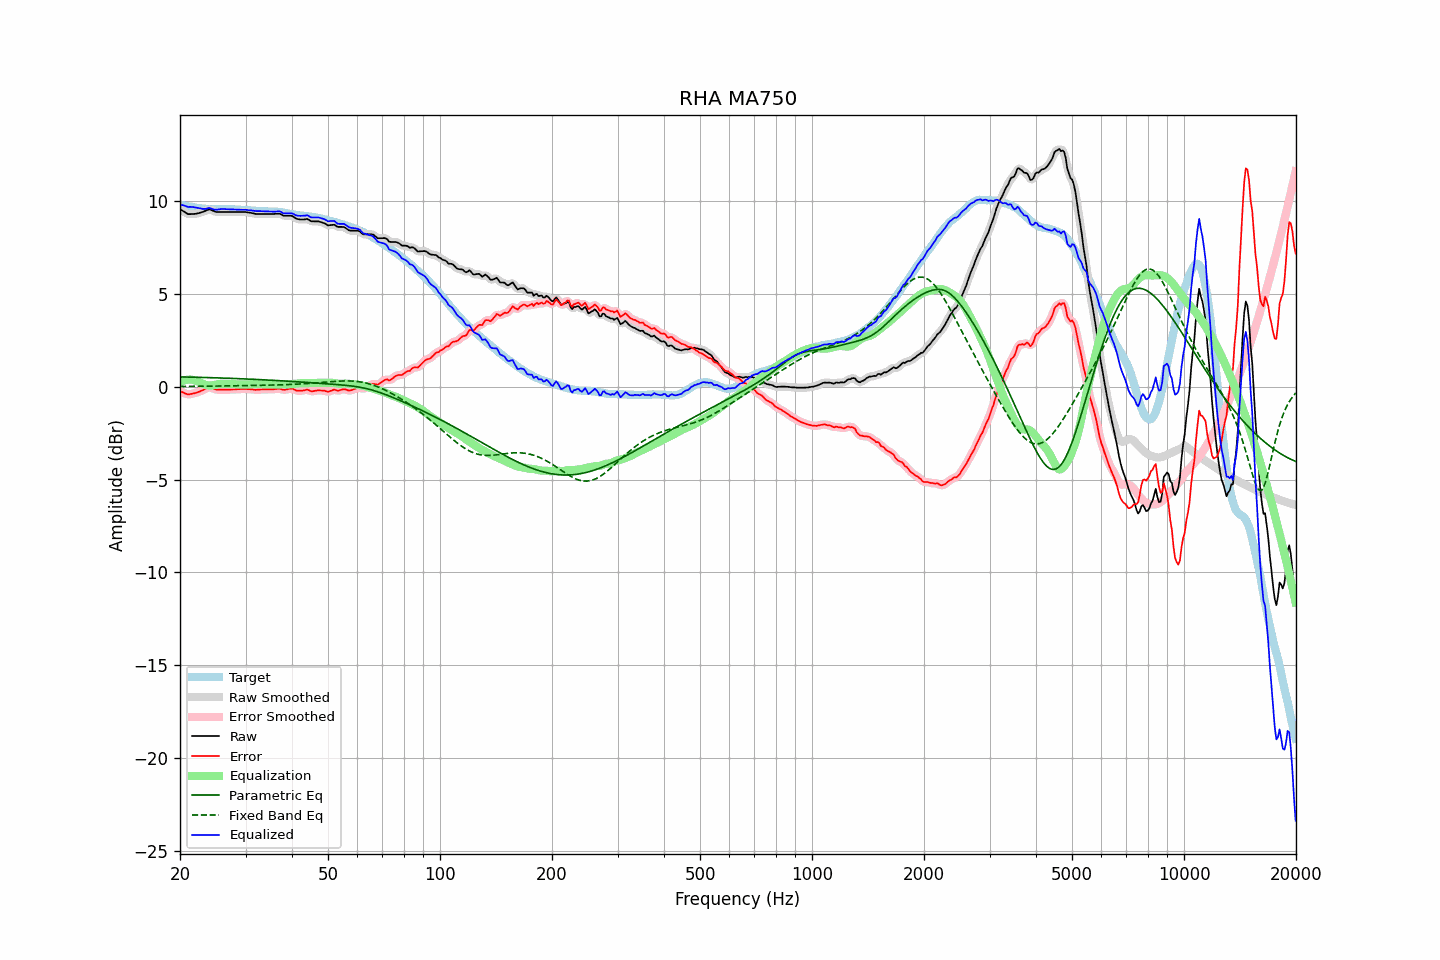

The table this chart was drawn from, first rows:
frequency, raw, error, smoothed, error_smoothed, equalization, parametric_eq, fixed_band_eq, equalized_raw, equalized_smoothed, target
20.00, 9.58, -0.23, 9.58, -0.23, 0.24, 0.53, 0.02, 9.82, 9.82, 9.81
20.20, 9.52, -0.27, 9.52, -0.27, 0.28, 0.53, 0.02, 9.80, 9.80, 9.79
20.40, 9.47, -0.30, 9.46, -0.32, 0.32, 0.53, 0.02, 9.79, 9.78, 9.77
20.61, 9.41, -0.35, 9.41, -0.35, 0.35, 0.53, 0.02, 9.76, 9.75, 9.76
20.81, 9.36, -0.38, 9.36, -0.38, 0.37, 0.53, 0.02, 9.73, 9.73, 9.74
21.02, 9.31, -0.42, 9.32, -0.40, 0.38, 0.52, 0.02, 9.69, 9.70, 9.73
21.23, 9.31, -0.40, 9.31, -0.40, 0.39, 0.52, 0.02, 9.70, 9.70, 9.71
21.44, 9.31, -0.39, 9.31, -0.39, 0.39, 0.52, 0.02, 9.70, 9.69, 9.70
21.66, 9.32, -0.37, 9.31, -0.37, 0.37, 0.52, 0.02, 9.69, 9.69, 9.69
21.87, 9.32, -0.35, 9.32, -0.35, 0.35, 0.52, 0.02, 9.67, 9.67, 9.66
22.09, 9.33, -0.32, 9.33, -0.32, 0.33, 0.51, 0.02, 9.66, 9.66, 9.65
22.31, 9.35, -0.29, 9.35, -0.29, 0.29, 0.51, 0.02, 9.64, 9.64, 9.64
22.54, 9.37, -0.26, 9.37, -0.26, 0.25, 0.51, 0.03, 9.62, 9.62, 9.63
22.76, 9.40, -0.22, 9.40, -0.22, 0.21, 0.51, 0.03, 9.61, 9.61, 9.62
22.99, 9.42, -0.19, 9.42, -0.19, 0.17, 0.50, 0.03, 9.59, 9.59, 9.61
23.22, 9.46, -0.14, 9.46, -0.14, 0.13, 0.50, 0.03, 9.59, 9.59, 9.60
23.45, 9.49, -0.11, 9.50, -0.10, 0.10, 0.50, 0.03, 9.59, 9.60, 9.60
23.69, 9.53, -0.06, 9.53, -0.05, 0.08, 0.50, 0.03, 9.61, 9.61, 9.58
23.92, 9.57, -0.01, 9.55, -0.03, 0.07, 0.49, 0.03, 9.64, 9.62, 9.58
24.16, 9.55, -0.03, 9.55, -0.04, 0.07, 0.49, 0.03, 9.62, 9.61, 9.58
24.40, 9.51, -0.07, 9.52, -0.06, 0.08, 0.49, 0.03, 9.58, 9.59, 9.58
24.65, 9.48, -0.10, 9.47, -0.10, 0.09, 0.49, 0.04, 9.57, 9.56, 9.58
24.89, 9.44, -0.14, 9.44, -0.13, 0.11, 0.48, 0.04, 9.55, 9.55, 9.58
25.14, 9.42, -0.16, 9.42, -0.15, 0.13, 0.48, 0.04, 9.55, 9.55, 9.58
25.39, 9.42, -0.16, 9.42, -0.16, 0.15, 0.48, 0.04, 9.56, 9.56, 9.57
25.65, 9.42, -0.15, 9.42, -0.16, 0.16, 0.48, 0.04, 9.58, 9.57, 9.57
25.91, 9.42, -0.16, 9.42, -0.16, 0.16, 0.47, 0.04, 9.58, 9.58, 9.58
26.16, 9.42, -0.16, 9.42, -0.16, 0.16, 0.47, 0.04, 9.58, 9.58, 9.58
26.43, 9.42, -0.16, 9.42, -0.16, 0.16, 0.47, 0.05, 9.58, 9.58, 9.58
26.69, 9.42, -0.16, 9.42, -0.16, 0.16, 0.46, 0.05, 9.58, 9.58, 9.57
26.96, 9.42, -0.15, 9.42, -0.15, 0.15, 0.46, 0.05, 9.57, 9.57, 9.57
27.23, 9.42, -0.15, 9.42, -0.15, 0.15, 0.46, 0.05, 9.57, 9.57, 9.57
27.50, 9.42, -0.15, 9.42, -0.15, 0.15, 0.45, 0.05, 9.57, 9.57, 9.57
27.77, 9.42, -0.15, 9.42, -0.15, 0.14, 0.45, 0.05, 9.56, 9.56, 9.56
28.05, 9.42, -0.14, 9.42, -0.14, 0.14, 0.45, 0.05, 9.56, 9.56, 9.56
28.33, 9.42, -0.13, 9.42, -0.13, 0.13, 0.44, 0.06, 9.55, 9.55, 9.55
28.62, 9.42, -0.13, 9.42, -0.13, 0.13, 0.44, 0.06, 9.55, 9.55, 9.55
28.90, 9.42, -0.13, 9.42, -0.12, 0.13, 0.44, 0.06, 9.54, 9.54, 9.54
29.19, 9.42, -0.12, 9.42, -0.12, 0.12, 0.43, 0.06, 9.54, 9.54, 9.54
29.48, 9.42, -0.12, 9.42, -0.12, 0.12, 0.43, 0.06, 9.54, 9.54, 9.54
29.78, 9.42, -0.12, 9.42, -0.12, 0.12, 0.43, 0.06, 9.54, 9.54, 9.53
30.08, 9.42, -0.11, 9.41, -0.12, 0.12, 0.42, 0.07, 9.54, 9.53, 9.53
30.38, 9.40, -0.13, 9.40, -0.12, 0.13, 0.42, 0.07, 9.52, 9.53, 9.53
30.68, 9.39, -0.13, 9.39, -0.13, 0.13, 0.41, 0.07, 9.52, 9.52, 9.51
30.99, 9.38, -0.13, 9.37, -0.13, 0.14, 0.41, 0.07, 9.52, 9.51, 9.51
31.30, 9.36, -0.14, 9.36, -0.14, 0.14, 0.41, 0.07, 9.50, 9.50, 9.50
31.61, 9.34, -0.15, 9.34, -0.15, 0.15, 0.40, 0.07, 9.49, 9.49, 9.49
31.93, 9.32, -0.17, 9.32, -0.16, 0.15, 0.40, 0.07, 9.47, 9.48, 9.49
32.24, 9.32, -0.16, 9.32, -0.16, 0.15, 0.39, 0.08, 9.47, 9.47, 9.48
32.57, 9.32, -0.15, 9.32, -0.15, 0.15, 0.39, 0.08, 9.47, 9.47, 9.47
32.89, 9.32, -0.15, 9.32, -0.15, 0.15, 0.39, 0.08, 9.47, 9.47, 9.47
33.22, 9.32, -0.14, 9.32, -0.14, 0.15, 0.38, 0.08, 9.47, 9.47, 9.46
33.55, 9.32, -0.14, 9.32, -0.14, 0.14, 0.38, 0.08, 9.46, 9.46, 9.46
33.89, 9.32, -0.14, 9.32, -0.14, 0.14, 0.37, 0.08, 9.46, 9.46, 9.46
34.23, 9.32, -0.14, 9.32, -0.14, 0.14, 0.37, 0.09, 9.46, 9.46, 9.46
34.57, 9.32, -0.13, 9.32, -0.14, 0.14, 0.36, 0.09, 9.45, 9.45, 9.45
34.92, 9.32, -0.14, 9.32, -0.13, 0.13, 0.36, 0.09, 9.45, 9.45, 9.46
35.27, 9.32, -0.13, 9.32, -0.13, 0.13, 0.35, 0.09, 9.44, 9.44, 9.45
35.62, 9.32, -0.13, 9.32, -0.13, 0.12, 0.35, 0.09, 9.44, 9.44, 9.45
35.97, 9.32, -0.13, 9.32, -0.12, 0.12, 0.34, 0.10, 9.44, 9.44, 9.45
... 635 more rows
